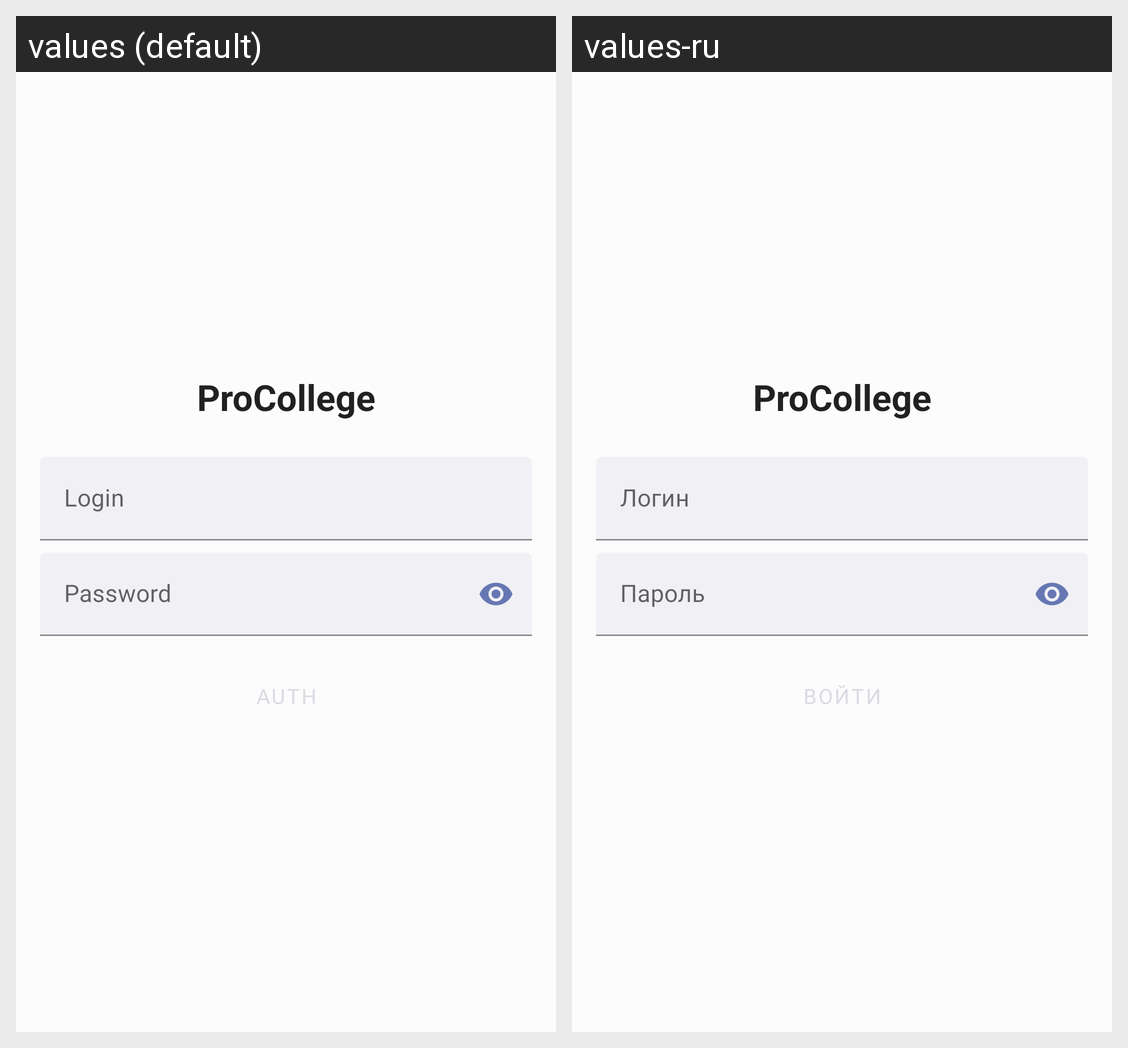

Locale-by-locale string values for the Android screen shown in this grid:
Android screen res/layout/fragment_pro_college.xml rendered under 2 locales, left to right: values (default), values-ru. Device: Nexus 5 (rendered at 1080×1920; each locale shown at half size, 540×960, under a caption strip naming it); theme Theme.KTC.
Strings drawn on this screen, with the default value and each locale's value (text and hints the layout hard-codes, and strings that could not be matched under every locale, appear in the picture but are not listed):

username
  values: Login
  values-ru: Логин

password
  values: Password
  values-ru: Пароль

auth
  values: Auth
  values-ru: Войти

title_pro_college
  values: ProCollege
  values-ru: ProCollege  [not translated; the default value is used]
